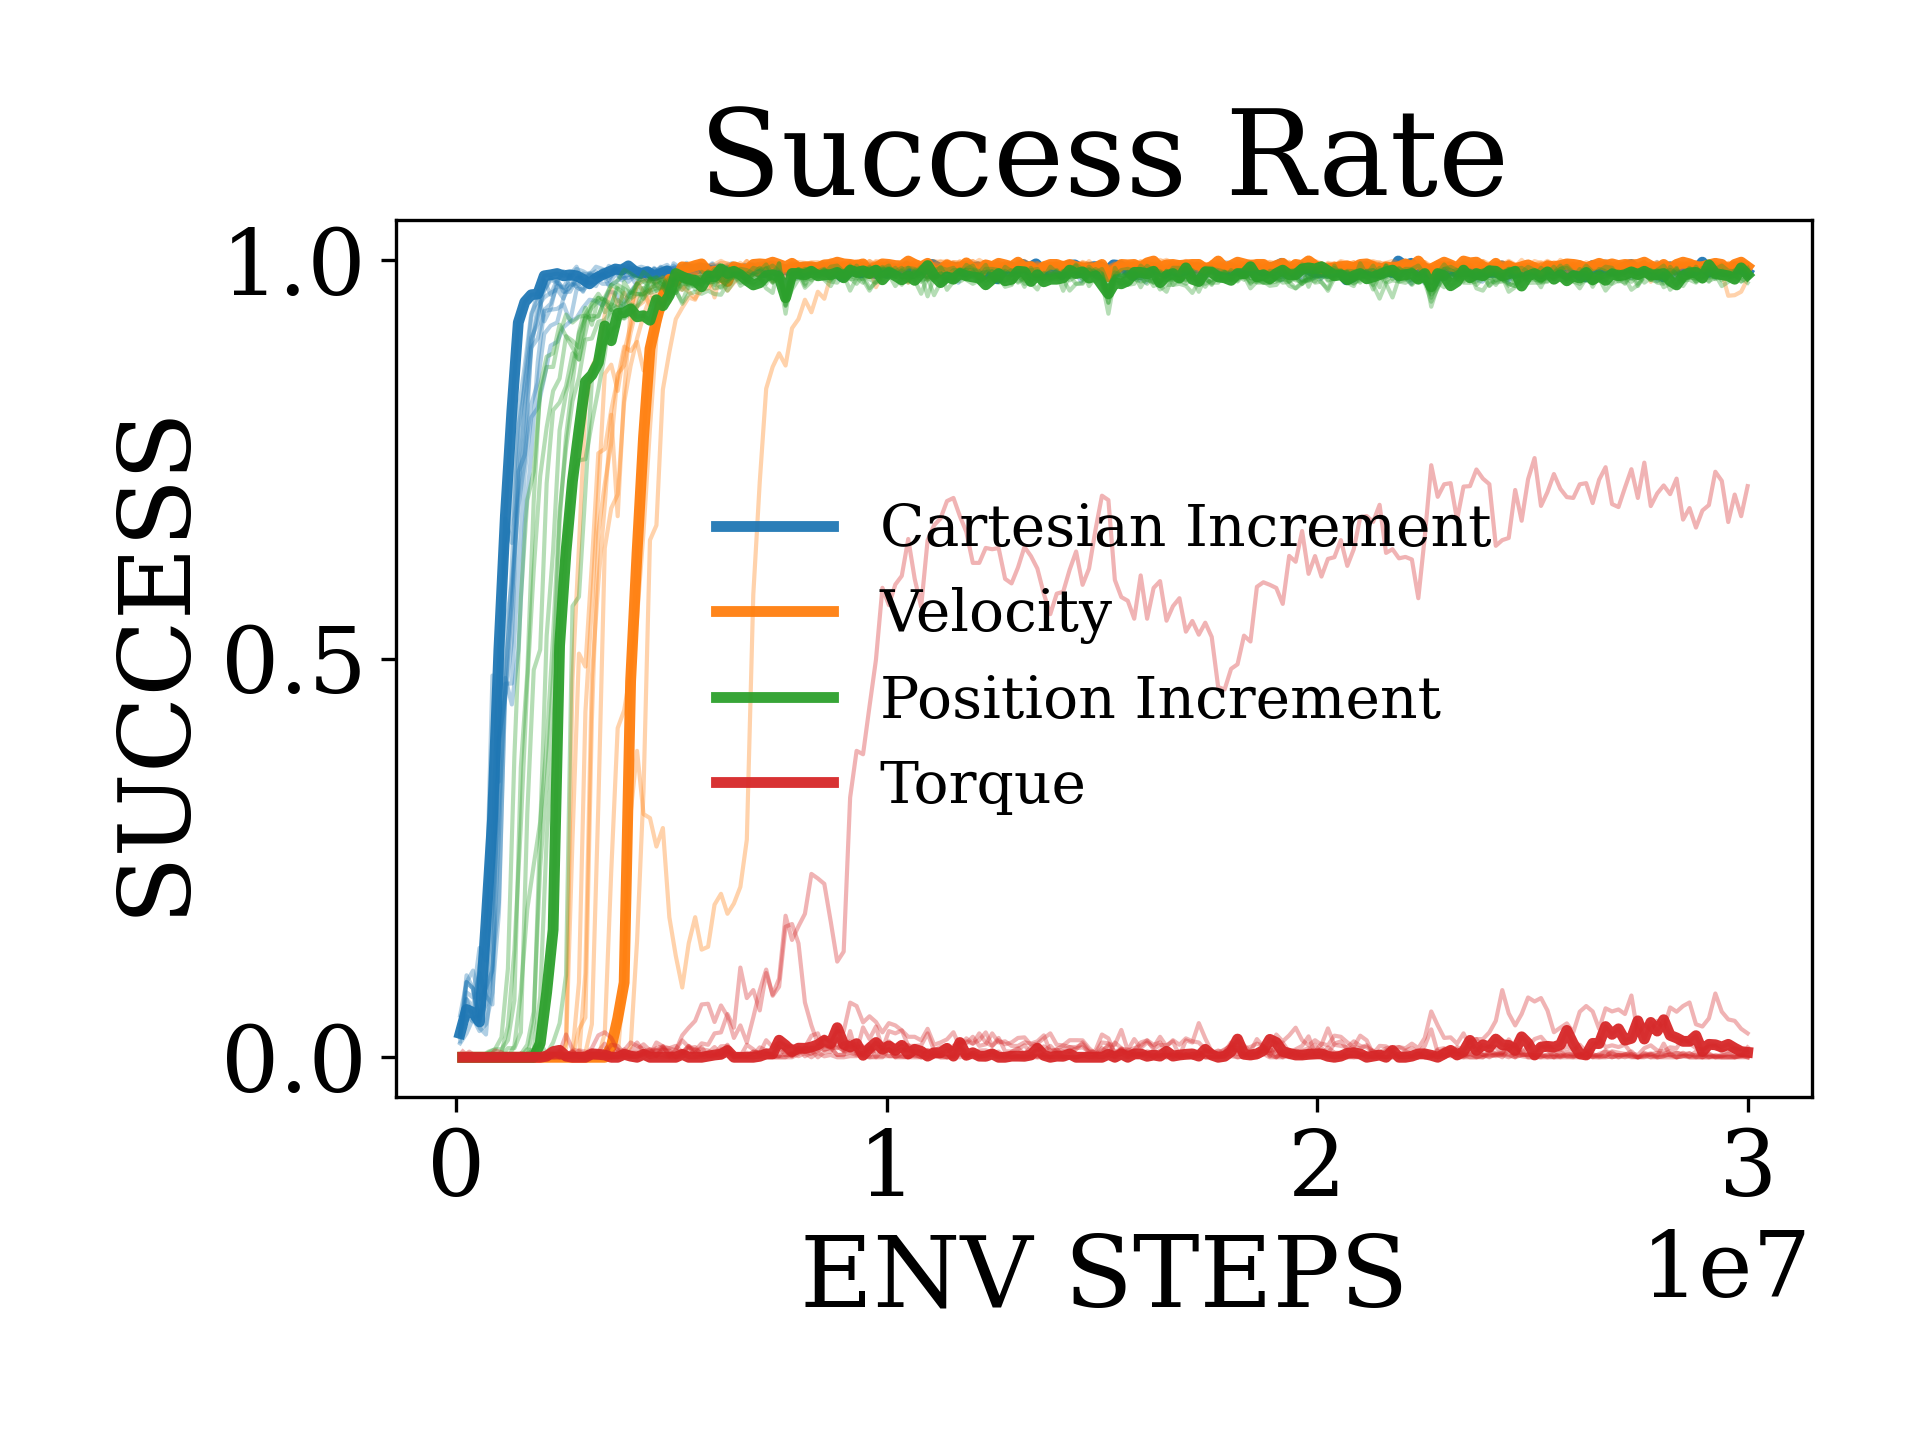

Source data for this figure (header and first rows):
x, Cartesian Increment_mean, Cartesian Increment_stderr, Velocity_mean, Velocity_stderr, Position Increment_mean, Position Increment_stderr, Torque_mean, Torque_stderr
95590, 0.02975, 0.003083, 0.0, 0.0, 0.0, 0.0, 0.001307, 0.0007926
245811, 0.07543, 0.007262, 0.0, 0.0, 0.0001429, 0.0001429, 0.001286, 0.000781
396032, 0.0705, 0.006727, 0.0, 0.0, 0.0001429, 0.0001429, 0.0001429, 0.0001429
546253, 0.06914, 0.01165, 0.0, 0.0, 0.000875, 0.0004948, 0.00075, 0.0004249
696474, 0.093, 0.01528, 0.0, 0.0, 0.001714, 0.0008465, 0.001143, 0.0004151
846694, 0.1911, 0.03999, 0.0, 0.0, 0.002143, 0.001317, 0.0008571, 0.0008571
996915, 0.35, 0.03483, 0.0, 0.0, 0.004625, 0.002493, 0.001125, 0.0006834
1147136, 0.5326, 0.0295, 0.0, 0.0, 0.01857, 0.01108, 0.0004286, 0.0004286
1297357, 0.5916, 0.03377, 0.0, 0.0, 0.06129, 0.03774, 0.0005714, 0.0004364
1447578, 0.722, 0.03516, 0.0, 0.0, 0.135, 0.06451, 0.001, 0.0005528
1597798, 0.8017, 0.02522, 0.0, 0.0, 0.217, 0.08152, 0.0007143, 0.000439
1748019, 0.8771, 0.02012, 0.0, 0.0, 0.289, 0.09805, 0.001286, 0.0005813
1898240, 0.9093, 0.01592, 0.0, 0.0, 0.3847, 0.1027, 0.0005, 0.0002764
2048461, 0.9386, 0.01209, 0.0, 0.0, 0.4881, 0.1009, 0.001429, 0.0006023
2198682, 0.948, 0.008884, 0.0001429, 0.0001429, 0.5606, 0.09617, 0.002571, 0.0008465
2348902, 0.9563, 0.00885, 0.000375, 0.0002668, 0.6788, 0.08235, 0.002375, 0.00114
2499123, 0.958, 0.006151, 0.002857, 0.001952, 0.7357, 0.07706, 0.003571, 0.002795
2649344, 0.9626, 0.007065, 0.07529, 0.05193, 0.8141, 0.03501, 0.004286, 0.001205
2799565, 0.9707, 0.005675, 0.1275, 0.07552, 0.8351, 0.03372, 0.002125, 0.001038
2949786, 0.969, 0.004217, 0.19, 0.09102, 0.8771, 0.02608, 0.001286, 0.000781
3100006, 0.9746, 0.003157, 0.299, 0.1035, 0.9004, 0.01597, 0.003857, 0.001224
3250227, 0.9757, 0.003682, 0.3916, 0.1158, 0.918, 0.01307, 0.006125, 0.002524
3400448, 0.9773, 0.004165, 0.4631, 0.1267, 0.9303, 0.007905, 0.006714, 0.003166
3550669, 0.9774, 0.003064, 0.5154, 0.1272, 0.9391, 0.006789, 0.004286, 0.002711
3700890, 0.9827, 0.003212, 0.5333, 0.1218, 0.9479, 0.006177, 0.004714, 0.001594
3851110, 0.9784, 0.004599, 0.5891, 0.1227, 0.9501, 0.006334, 0.00375, 0.001133
4001331, 0.981, 0.003327, 0.6729, 0.1046, 0.9534, 0.004324, 0.004286, 0.001807
4151552, 0.9814, 0.002343, 0.7349, 0.09247, 0.9576, 0.004985, 0.005714, 0.002054
4301773, 0.9847, 0.001364, 0.7706, 0.08149, 0.9605, 0.00477, 0.006375, 0.0014
4451994, 0.9824, 0.001752, 0.8309, 0.06716, 0.9654, 0.005119, 0.005429, 0.001182
4602214, 0.9831, 0.001647, 0.848, 0.07075, 0.9673, 0.002706, 0.006429, 0.001835
4752435, 0.9851, 0.001539, 0.8759, 0.06649, 0.9679, 0.003096, 0.00925, 0.00155
4902656, 0.9846, 0.001919, 0.881, 0.07886, 0.9613, 0.002861, 0.004857, 0.0014
5052877, 0.9861, 0.002162, 0.8833, 0.08417, 0.9673, 0.002892, 0.004714, 0.001664
5203098, 0.986, 0.002018, 0.887, 0.08898, 0.9691, 0.004237, 0.008375, 0.002802
5353318, 0.9874, 0.001723, 0.8941, 0.08358, 0.9714, 0.002244, 0.01114, 0.003413
5503539, 0.9863, 0.001847, 0.8989, 0.0805, 0.9701, 0.001862, 0.009857, 0.004213
5653760, 0.9873, 0.001571, 0.8975, 0.08479, 0.9724, 0.00244, 0.01212, 0.006267
5803981, 0.9886, 0.0008004, 0.8953, 0.08412, 0.9757, 0.00214, 0.01114, 0.006392
5954202, 0.9883, 0.001591, 0.9024, 0.07908, 0.9747, 0.003042, 0.01057, 0.004681
6104422, 0.9883, 0.001309, 0.909, 0.07826, 0.9746, 0.003146, 0.01375, 0.00639
6254643, 0.9868, 0.001137, 0.9036, 0.08047, 0.9773, 0.002837, 0.01757, 0.006001
6404864, 0.9903, 0.001082, 0.9066, 0.07933, 0.9809, 0.00119, 0.007571, 0.004007
6555085, 0.9883, 0.0009943, 0.9106, 0.07745, 0.98, 0.002024, 0.0165, 0.01134
6705306, 0.9863, 0.001882, 0.9167, 0.07157, 0.9771, 0.001622, 0.01186, 0.00726
6855526, 0.9883, 0.0008465, 0.9479, 0.0409, 0.9794, 0.001966, 0.01671, 0.008853
7005747, 0.9873, 0.001354, 0.9604, 0.02664, 0.9816, 0.001855, 0.01775, 0.00918
7155968, 0.9884, 0.00137, 0.9769, 0.01546, 0.9811, 0.002824, 0.02643, 0.01371
7306189, 0.9917, 0.00122, 0.9761, 0.01246, 0.9767, 0.002951, 0.01829, 0.009995
7456410, 0.9907, 0.0009817, 0.9779, 0.01077, 0.9827, 0.002423, 0.02571, 0.01161
7606630, 0.986, 0.0015, 0.9719, 0.01203, 0.9493, 0.002846, 0.03975, 0.02191
7756851, 0.9846, 0.00217, 0.9806, 0.00777, 0.9787, 0.002207, 0.03629, 0.02026
7907072, 0.9887, 0.00191, 0.9851, 0.006667, 0.9831, 0.001409, 0.037, 0.01953
8057293, 0.9891, 0.001826, 0.9858, 0.004155, 0.9778, 0.002594, 0.0315, 0.01759
8207514, 0.9876, 0.001314, 0.984, 0.005788, 0.982, 0.001859, 0.03514, 0.02197
8357734, 0.9886, 0.001107, 0.987, 0.003343, 0.9817, 0.0008985, 0.03371, 0.02133
8507955, 0.9915, 0.001, 0.9853, 0.004232, 0.9831, 0.00147, 0.0345, 0.02049
8658176, 0.9864, 0.001433, 0.9903, 0.001914, 0.9791, 0.002246, 0.02829, 0.01582
8808397, 0.9883, 0.0009943, 0.9901, 0.001542, 0.9829, 0.001893, 0.02586, 0.01118
8958618, 0.9874, 0.00127, 0.9914, 0.001712, 0.9818, 0.001024, 0.023, 0.01253
... 140 more rows
